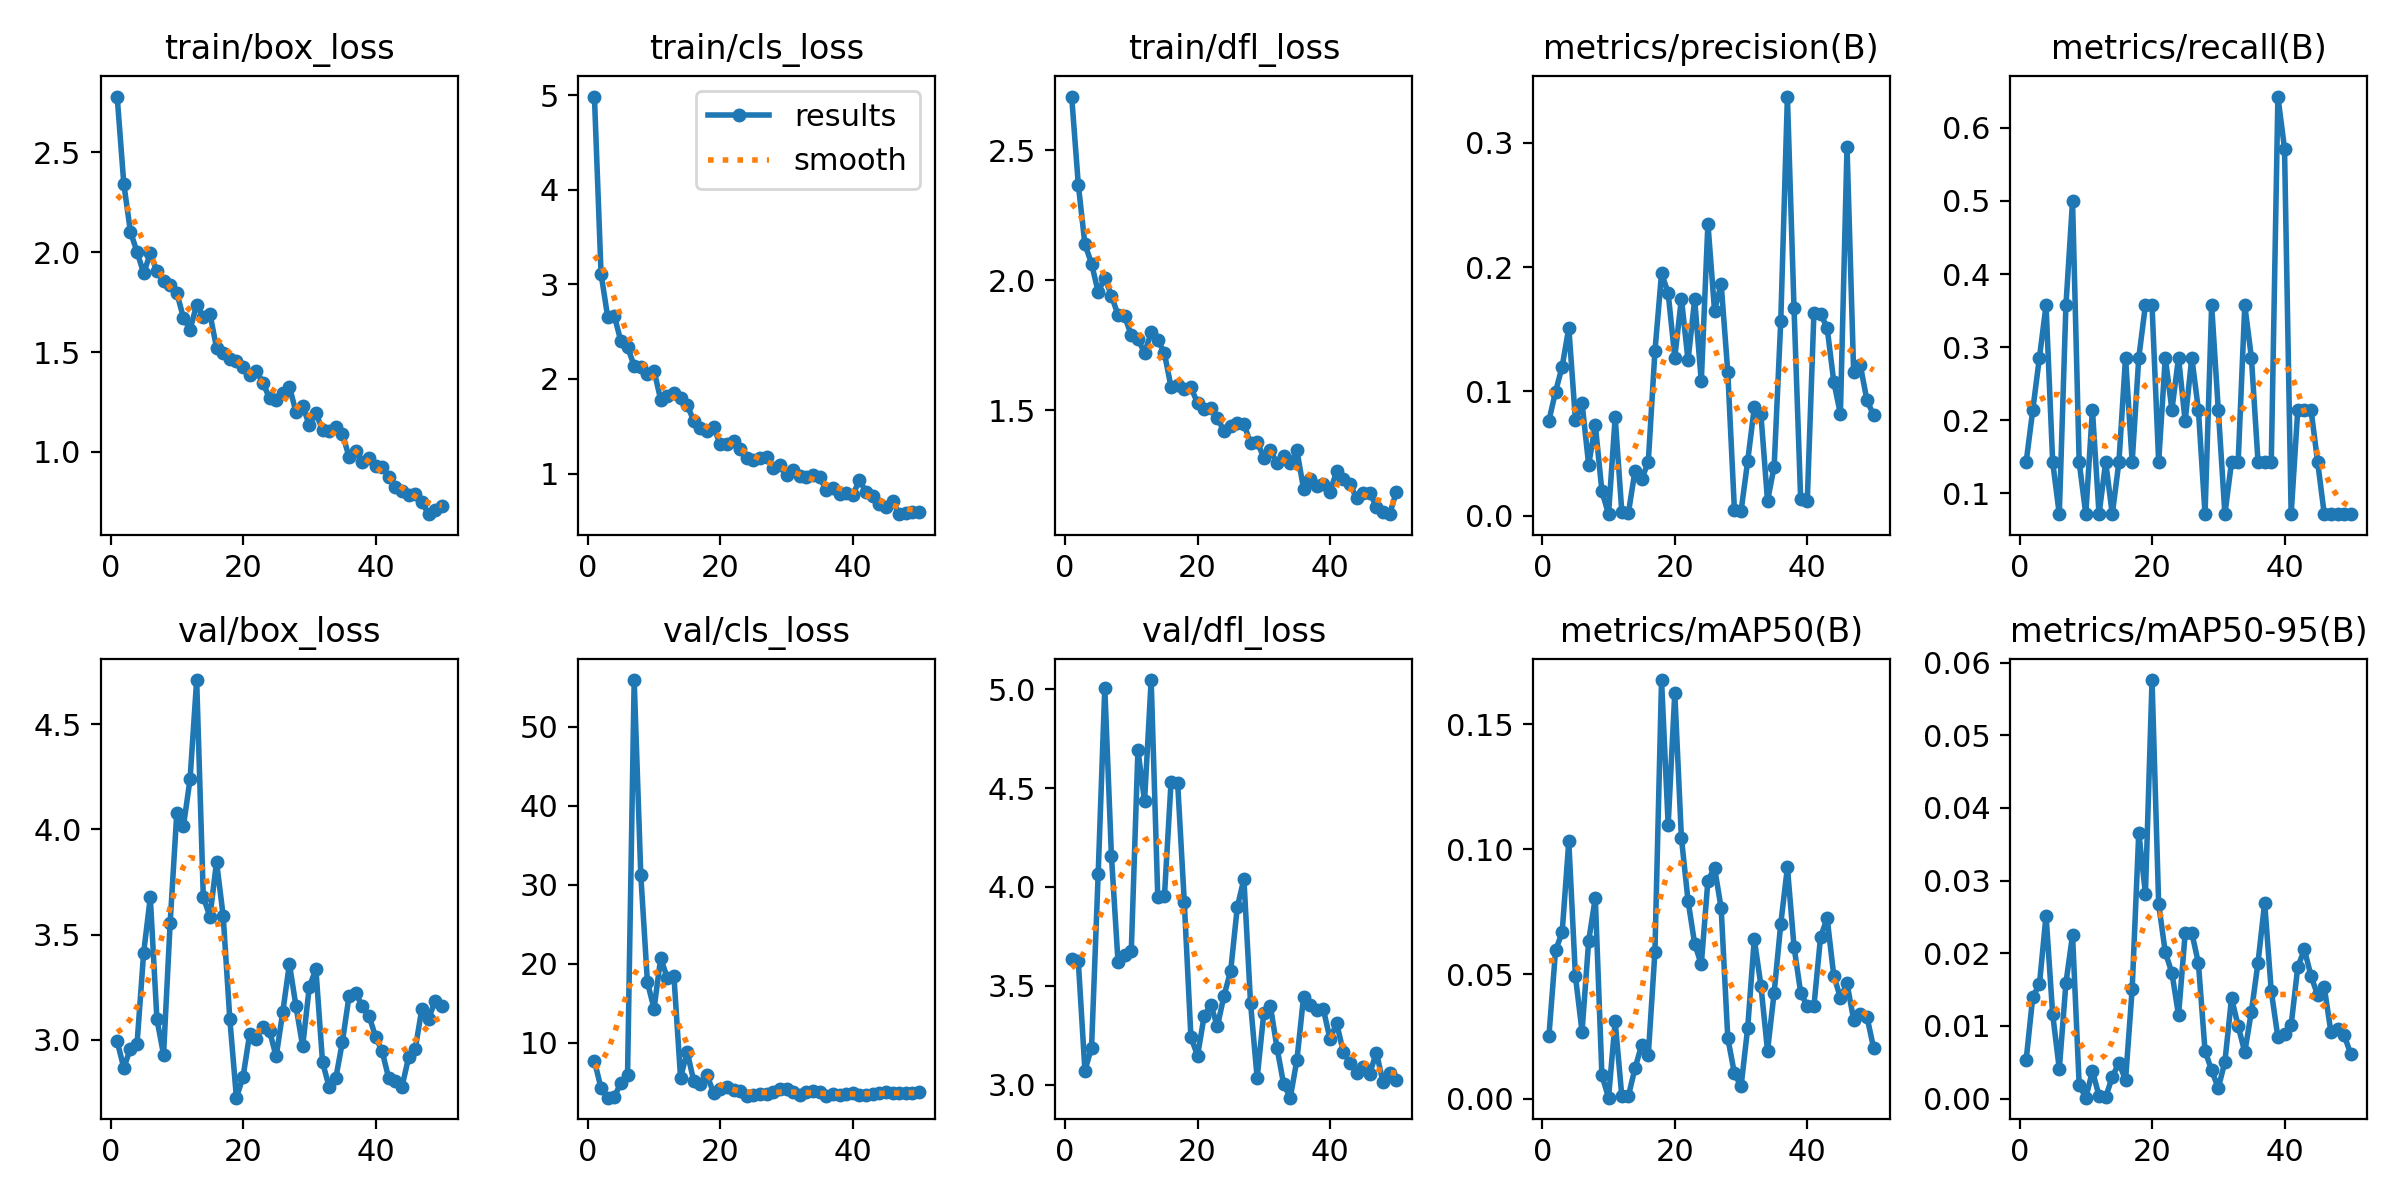

The file beside this chart, header and first rows:
epoch, time, train/box_loss, train/cls_loss, train/dfl_loss, metrics/precision(B), metrics/recall(B), metrics/mAP50(B), metrics/mAP50-95(B), val/box_loss, val/cls_loss, val/dfl_loss, lr/pg0, lr/pg1, lr/pg2
1, 4.983, 2.78, 4.986, 2.707, 0.07645, 0.1429, 0.02528, 0.00534, 2.992, 7.69, 3.636, 0.00014, 0.00014, 0.00014
2, 8.419, 2.343, 3.113, 2.369, 0.09985, 0.2143, 0.05945, 0.01404, 2.866, 4.218, 3.624, 0.0002941, 0.0002941, 0.0002941
3, 11.76, 2.103, 2.657, 2.139, 0.12, 0.2857, 0.06676, 0.01571, 2.958, 3.028, 3.072, 0.0004418, 0.0004418, 0.0004418
4, 14.43, 2.001, 2.669, 2.065, 0.1512, 0.3571, 0.1031, 0.02518, 2.981, 3.103, 3.187, 0.0005832, 0.0005832, 0.0005832
5, 17.06, 1.895, 2.396, 1.955, 0.07729, 0.1429, 0.04913, 0.0116, 3.414, 4.949, 4.066, 0.0007182, 0.0007182, 0.0007182
6, 19.69, 1.994, 2.339, 2.01, 0.09072, 0.07143, 0.02697, 0.00407, 3.677, 5.929, 5.007, 0.0008469, 0.0008469, 0.0008469
7, 22.8, 1.904, 2.138, 1.942, 0.04095, 0.3571, 0.06326, 0.01588, 3.097, 55.91, 4.159, 0.0009693, 0.0009693, 0.0009693
8, 25.83, 1.858, 2.127, 1.866, 0.07317, 0.5, 0.08051, 0.02252, 2.929, 31.24, 3.619, 0.001085, 0.001085, 0.001085
9, 28.37, 1.834, 2.05, 1.861, 0.01964, 0.1429, 0.00943, 0.0019, 3.557, 17.66, 3.653, 0.001195, 0.001195, 0.001195
10, 30.86, 1.797, 2.087, 1.79, 0.0013, 0.07143, 0.00053, 0.00012, 4.079, 14.29, 3.677, 0.001298, 0.001298, 0.001298
11, 33.44, 1.672, 1.782, 1.774, 0.07927, 0.2143, 0.03105, 0.00376, 4.015, 20.69, 4.692, 0.001395, 0.001395, 0.001395
12, 36.4, 1.611, 1.822, 1.721, 0.00329, 0.07143, 0.00116, 0.00038, 4.238, 18.21, 4.434, 0.001486, 0.001486, 0.001486
13, 39.47, 1.738, 1.856, 1.8, 0.00238, 0.1429, 0.00122, 0.00018, 4.71, 18.44, 5.046, 0.001525, 0.001525, 0.001525
14, 42.03, 1.676, 1.795, 1.772, 0.03642, 0.07143, 0.01238, 0.00299, 3.68, 5.577, 3.946, 0.001485, 0.001485, 0.001485
15, 44.57, 1.691, 1.723, 1.719, 0.0294, 0.1429, 0.02161, 0.00492, 3.584, 8.812, 3.952, 0.001446, 0.001446, 0.001446
16, 47.1, 1.521, 1.557, 1.59, 0.04341, 0.2857, 0.01772, 0.00256, 3.846, 5.134, 4.53, 0.001406, 0.001406, 0.001406
17, 49.94, 1.495, 1.479, 1.597, 0.1322, 0.1429, 0.05883, 0.01506, 3.589, 4.804, 4.525, 0.001366, 0.001366, 0.001366
18, 53.09, 1.467, 1.455, 1.583, 0.1949, 0.2857, 0.1677, 0.03662, 3.1, 5.872, 3.923, 0.001327, 0.001327, 0.001327
19, 55.81, 1.456, 1.488, 1.588, 0.1792, 0.3571, 0.1097, 0.02818, 2.724, 3.623, 3.241, 0.001287, 0.001287, 0.001287
20, 58.34, 1.426, 1.309, 1.529, 0.1273, 0.3571, 0.1625, 0.05761, 2.823, 4.083, 3.146, 0.001248, 0.001248, 0.001248
21, 61, 1.385, 1.309, 1.506, 0.1747, 0.1429, 0.1045, 0.02676, 3.027, 4.433, 3.347, 0.001208, 0.001208, 0.001208
22, 64.47, 1.407, 1.347, 1.508, 0.125, 0.2857, 0.07937, 0.02014, 3.005, 3.951, 3.404, 0.001168, 0.001168, 0.001168
23, 67.36, 1.347, 1.264, 1.471, 0.174, 0.2143, 0.06213, 0.01731, 3.063, 3.827, 3.295, 0.001129, 0.001129, 0.001129
24, 69.96, 1.268, 1.159, 1.419, 0.1081, 0.2857, 0.05385, 0.01147, 3.042, 3.294, 3.451, 0.001089, 0.001089, 0.001089
25, 72.59, 1.259, 1.145, 1.439, 0.235, 0.1986, 0.08735, 0.02273, 2.92, 3.354, 3.575, 0.00105, 0.00105, 0.00105
26, 75.2, 1.292, 1.168, 1.452, 0.1651, 0.2857, 0.09256, 0.02284, 3.132, 3.438, 3.897, 0.00101, 0.00101, 0.00101
27, 78.55, 1.327, 1.175, 1.447, 0.1864, 0.2143, 0.07637, 0.01863, 3.36, 3.465, 4.04, 0.0009704, 0.0009704, 0.0009704
28, 81.35, 1.198, 1.061, 1.375, 0.1156, 0.07143, 0.02444, 0.00657, 3.158, 3.78, 3.413, 0.0009308, 0.0009308, 0.0009308
29, 83.95, 1.229, 1.09, 1.379, 0.00502, 0.3571, 0.01026, 0.00387, 2.969, 4.085, 3.034, 0.0008912, 0.0008912, 0.0008912
30, 86.59, 1.136, 0.9827, 1.319, 0.0037, 0.2143, 0.00502, 0.00145, 3.251, 4.098, 3.362, 0.0008516, 0.0008516, 0.0008516
31, 89.13, 1.193, 1.037, 1.346, 0.04374, 0.07143, 0.0283, 0.00506, 3.335, 3.748, 3.397, 0.000812, 0.000812, 0.000812
32, 92.61, 1.111, 0.9699, 1.296, 0.08715, 0.1429, 0.06402, 0.01384, 2.893, 3.398, 3.185, 0.0007724, 0.0007724, 0.0007724
33, 95.19, 1.106, 0.9662, 1.324, 0.08151, 0.1429, 0.04542, 0.00999, 2.775, 3.756, 3.003, 0.0007328, 0.0007328, 0.0007328
34, 97.71, 1.127, 0.9805, 1.297, 0.01199, 0.3571, 0.01929, 0.00638, 2.816, 3.812, 2.934, 0.0006932, 0.0006932, 0.0006932
35, 100.3, 1.091, 0.9613, 1.346, 0.03957, 0.2857, 0.04259, 0.01198, 2.99, 3.691, 3.125, 0.0006536, 0.0006536, 0.0006536
36, 103, 0.9747, 0.8246, 1.199, 0.157, 0.1429, 0.07014, 0.01872, 3.207, 3.219, 3.442, 0.000614, 0.000614, 0.000614
37, 106.3, 1.005, 0.8481, 1.237, 0.3372, 0.1429, 0.0927, 0.02695, 3.221, 3.498, 3.404, 0.0005744, 0.0005744, 0.0005744
38, 108.8, 0.9475, 0.7882, 1.21, 0.1668, 0.1429, 0.06096, 0.01477, 3.161, 3.427, 3.378, 0.0005348, 0.0005348, 0.0005348
39, 111.3, 0.9698, 0.7902, 1.217, 0.01351, 0.6429, 0.04257, 0.00843, 3.115, 3.481, 3.38, 0.0004952, 0.0004952, 0.0004952
40, 113.9, 0.927, 0.7689, 1.188, 0.01187, 0.5714, 0.03715, 0.00884, 3.015, 3.654, 3.231, 0.0004556, 0.0004556, 0.0004556
41, 119.3, 0.9241, 0.9323, 1.265, 0.1628, 0.07143, 0.03702, 0.01012, 2.944, 3.42, 3.311, 0.000416, 0.000416, 0.000416
42, 122.5, 0.8761, 0.8044, 1.237, 0.1627, 0.2143, 0.06479, 0.0181, 2.816, 3.376, 3.166, 0.0003764, 0.0003764, 0.0003764
43, 125, 0.8239, 0.7661, 1.216, 0.151, 0.2143, 0.07235, 0.02053, 2.805, 3.493, 3.109, 0.0003368, 0.0003368, 0.0003368
44, 127.5, 0.8036, 0.6798, 1.164, 0.1078, 0.2143, 0.04927, 0.01686, 2.777, 3.654, 3.061, 0.0002972, 0.0002972, 0.0002972
45, 130.2, 0.7821, 0.649, 1.181, 0.08202, 0.1429, 0.04057, 0.01423, 2.917, 3.711, 3.089, 0.0002576, 0.0002576, 0.0002576
46, 133.5, 0.7875, 0.7099, 1.184, 0.2968, 0.07143, 0.04625, 0.01532, 2.957, 3.58, 3.056, 0.000218, 0.000218, 0.000218
47, 136.1, 0.7488, 0.5703, 1.128, 0.1153, 0.07143, 0.03174, 0.00917, 3.148, 3.579, 3.163, 0.0001784, 0.0001784, 0.0001784
48, 138.6, 0.688, 0.5861, 1.108, 0.1212, 0.07143, 0.034, 0.0096, 3.099, 3.584, 3.012, 0.0001388, 0.0001388, 0.0001388
49, 141.2, 0.7065, 0.5967, 1.101, 0.09306, 0.07143, 0.033, 0.00869, 3.185, 3.68, 3.058, 9.92e-05, 9.92e-05, 9.92e-05
50, 143.8, 0.7303, 0.5978, 1.186, 0.08098, 0.07143, 0.02059, 0.00614, 3.163, 3.708, 3.024, 5.96e-05, 5.96e-05, 5.96e-05
